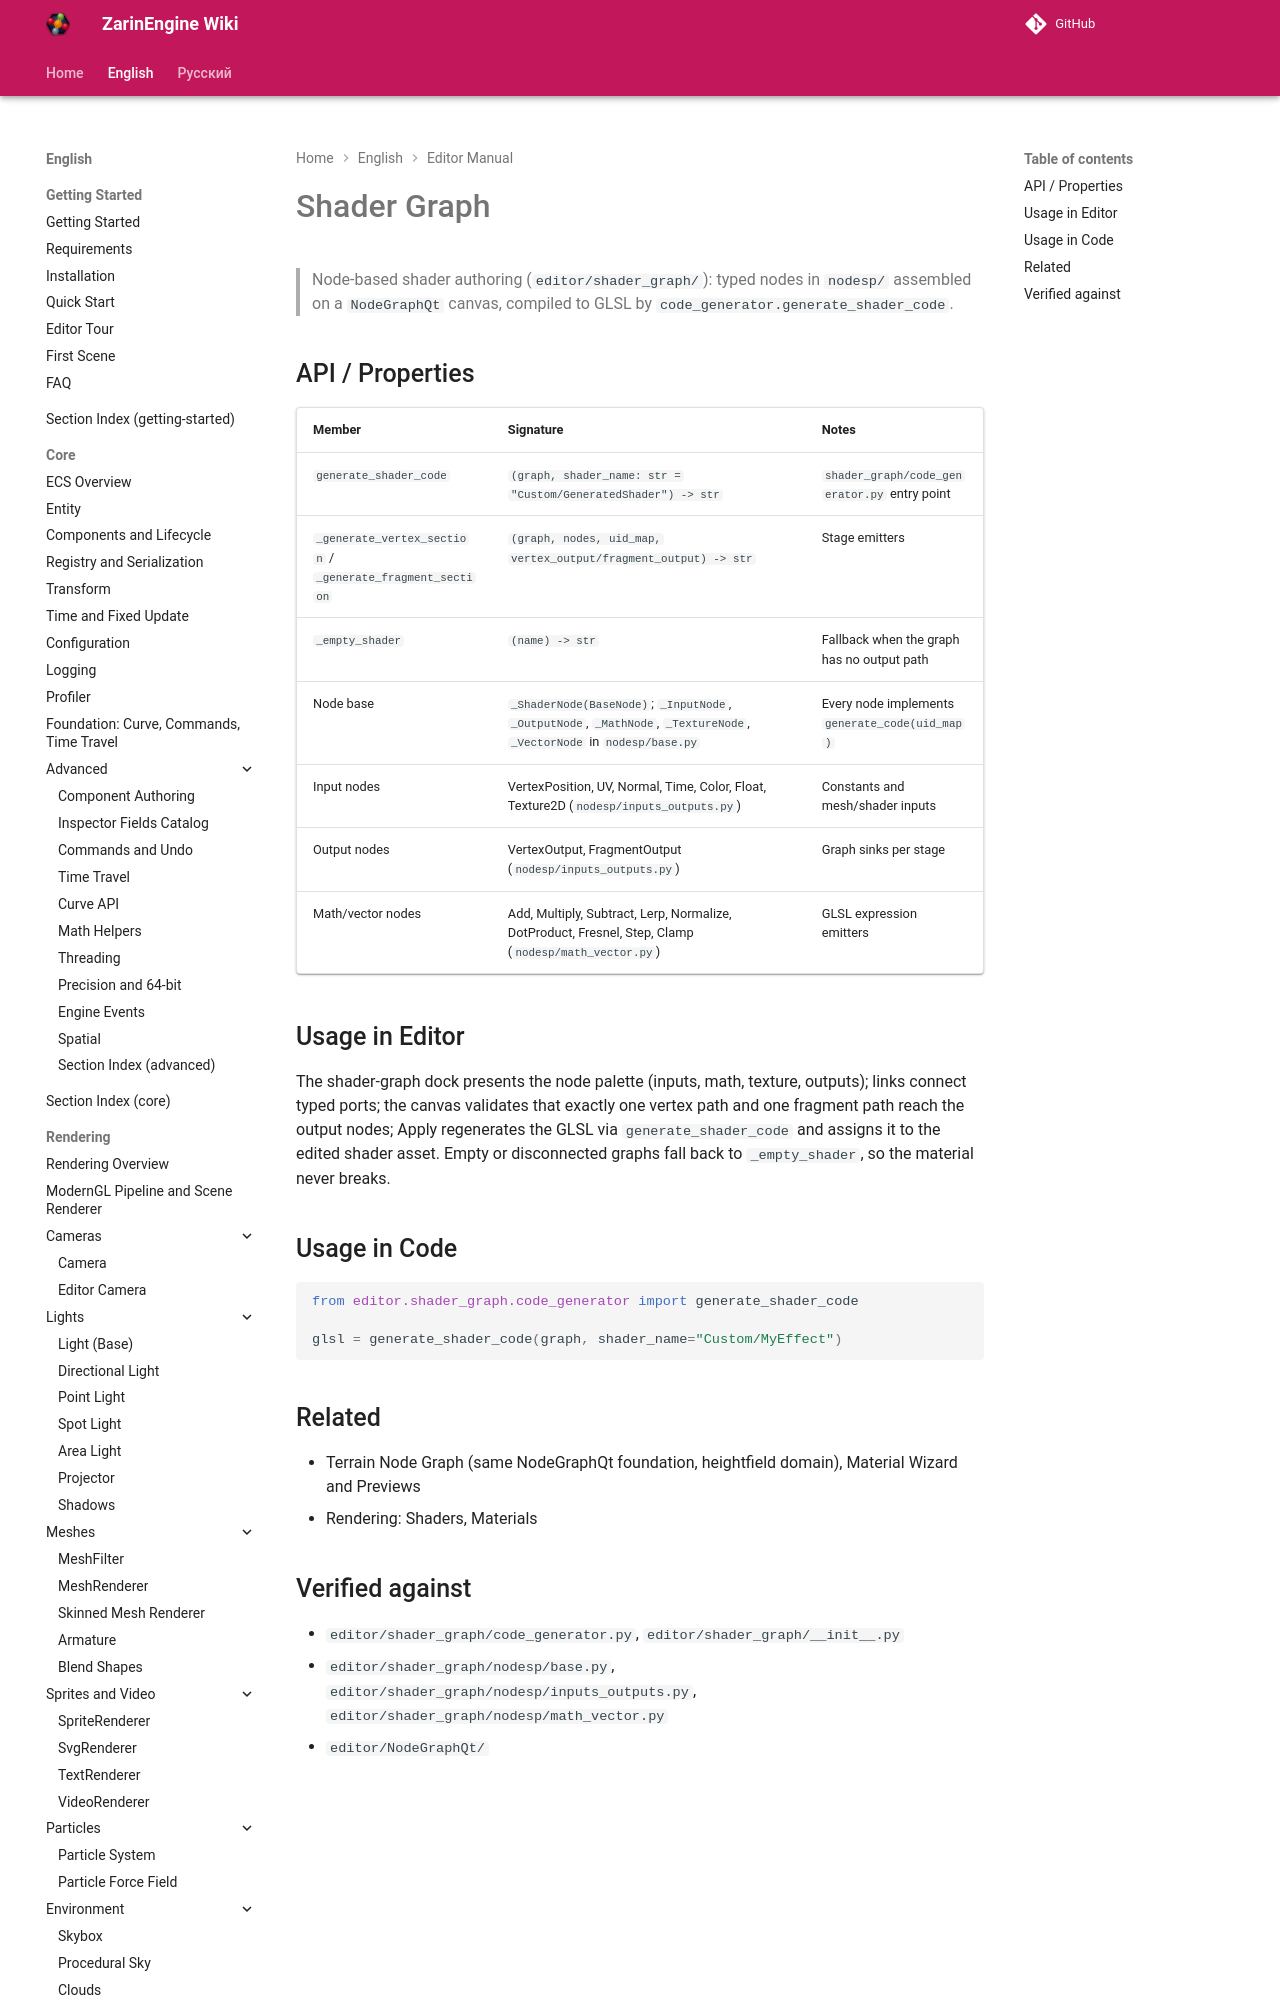

repository: EgorKonstrukt/ZarinEngineWiki · page: en/editor/shader-graph/index.html · generator: mkdocs

# Shader Graph

> Node-based shader authoring (`editor/shader_graph/`): typed nodes in `nodesp/` assembled on a `NodeGraphQt` canvas, compiled to GLSL by `code_generator.generate_shader_code`.

## API / Properties
